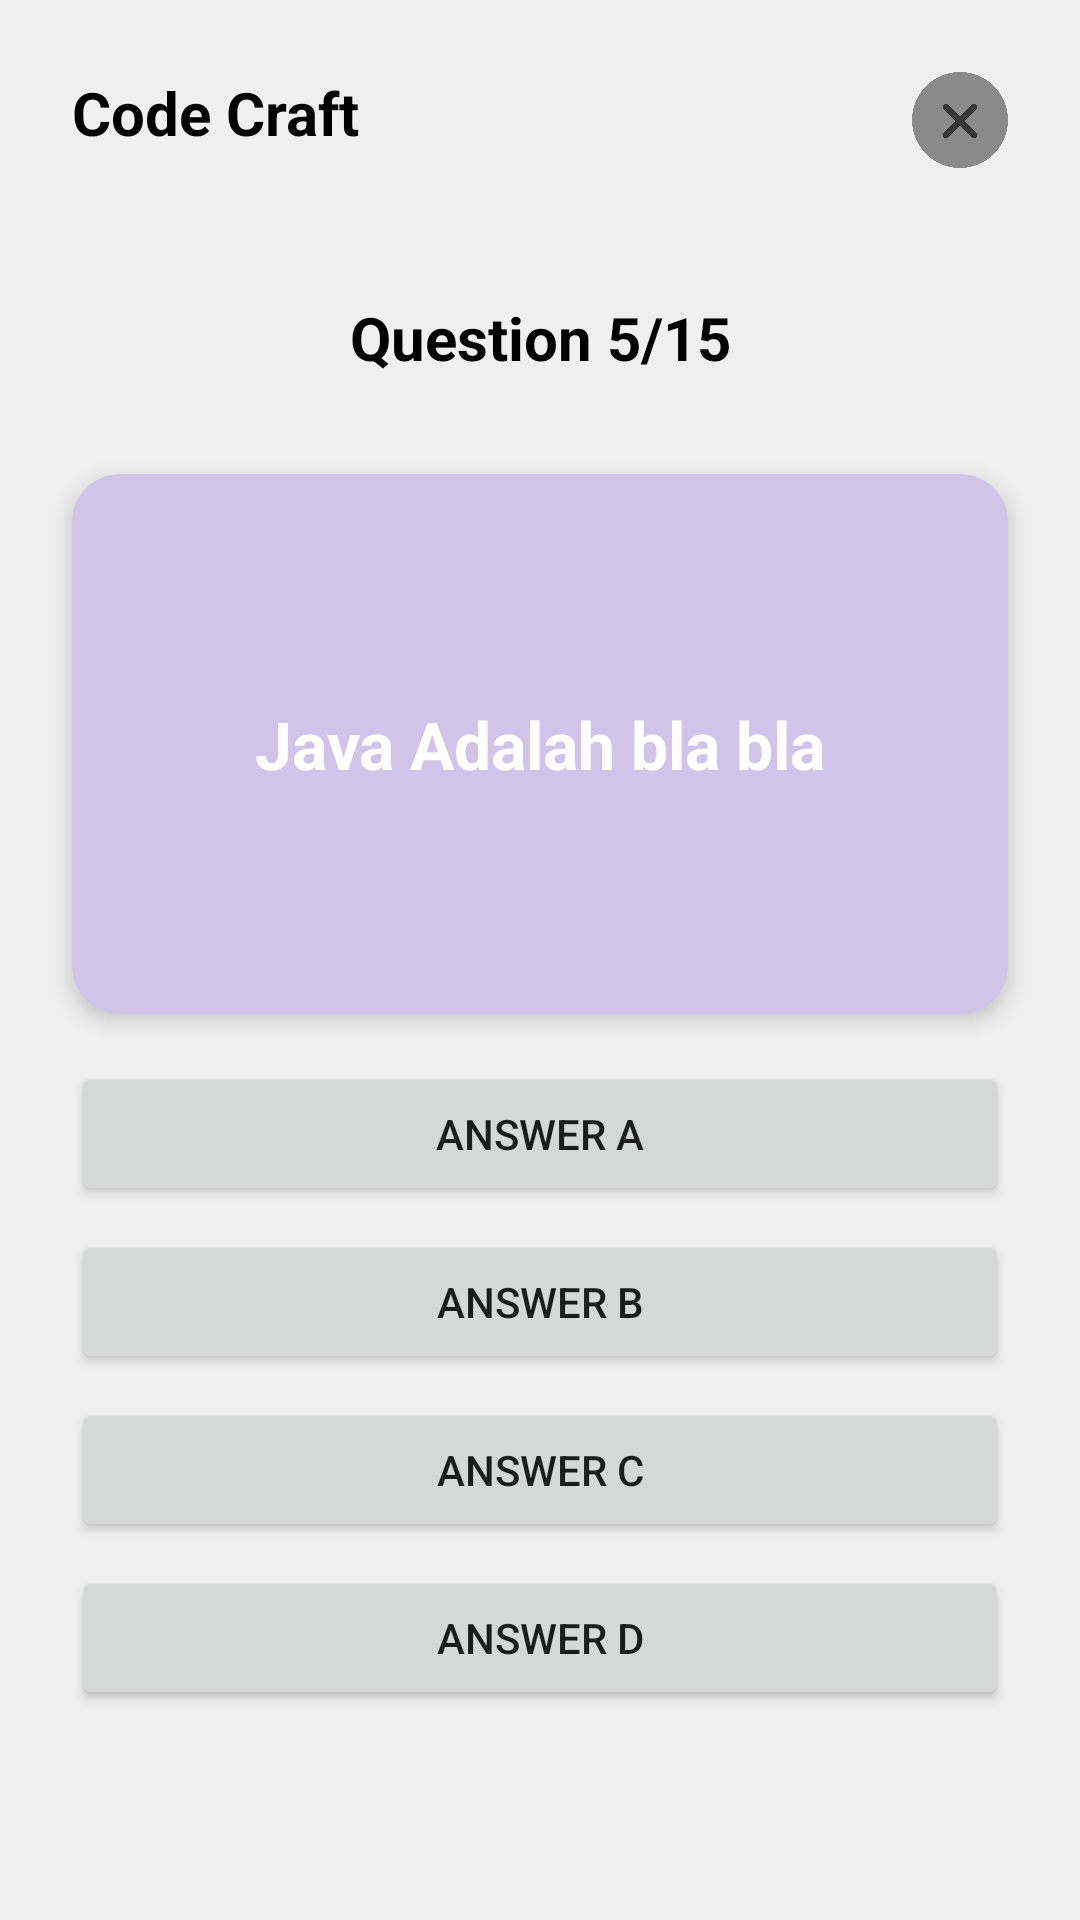

The Android layout XML behind this screen, and the referenced resources:
<!-- AndroidManifest.xml: application theme Theme.CodeCraft -->
<!-- res/layout/activity_quiz_question.xml -->
<?xml version="1.0" encoding="utf-8"?>
<androidx.constraintlayout.widget.ConstraintLayout xmlns:android="http://schemas.android.com/apk/res/android"
    xmlns:app="http://schemas.android.com/apk/res-auto"
    xmlns:tools="http://schemas.android.com/tools"
    android:id="@+id/main"
    android:layout_width="match_parent"
    android:layout_height="match_parent"
    android:background="#F0F0F0"
    tools:context=".QuizQuestion">

    <TextView
        android:id="@+id/app_title_quiz"
        android:layout_width="wrap_content"
        android:layout_height="wrap_content"
        android:layout_marginStart="24dp"
        android:layout_marginTop="24dp"
        android:text="Code Craft"
        android:textColor="@android:color/black"
        android:textSize="20sp"
        android:textStyle="bold"
        app:layout_constraintStart_toStartOf="parent"
        app:layout_constraintTop_toTopOf="parent" />

    <ImageView
        android:id="@+id/close_icon_quiz"
        android:layout_width="32dp"
        android:layout_height="32dp"
        android:layout_marginTop="24dp"
        android:layout_marginEnd="24dp"
        android:clickable="true"
        android:contentDescription="Close"
        android:focusable="true"
        android:src="@drawable/close_icon"
        app:layout_constraintEnd_toEndOf="parent"
        app:layout_constraintTop_toTopOf="parent" />

    <TextView
        android:id="@+id/question_progress_text"
        android:layout_width="wrap_content"
        android:layout_height="wrap_content"
        android:layout_marginTop="48dp"
        android:text="Question 5/15"
        android:textColor="@android:color/black"
        android:textSize="20sp"
        android:textStyle="bold"
        app:layout_constraintEnd_toEndOf="parent"
        app:layout_constraintStart_toStartOf="parent"
        app:layout_constraintTop_toBottomOf="@id/app_title_quiz" />

    <androidx.cardview.widget.CardView
        android:id="@+id/question_card"
        android:layout_width="0dp"
        android:layout_height="180dp"
        android:layout_marginStart="24dp"
        android:layout_marginTop="32dp"
        android:layout_marginEnd="24dp"
        android:backgroundTint="#D1C4E9"
        app:cardCornerRadius="16dp"
        app:cardElevation="4dp"
        app:layout_constraintEnd_toEndOf="parent"
        app:layout_constraintStart_toStartOf="parent"
        app:layout_constraintTop_toBottomOf="@id/question_progress_text">

        <TextView
            android:id="@+id/question_text"
            android:layout_width="match_parent"
            android:layout_height="match_parent"
            android:gravity="center"
            android:padding="16dp"
            android:text="Java Adalah bla bla"
            android:textColor="@android:color/white"
            android:textSize="22sp"
            android:textStyle="bold" />
    </androidx.cardview.widget.CardView>

    <Button
        android:id="@+id/button"
        android:layout_width="0dp"
        android:layout_height="wrap_content"
        android:layout_marginStart="24dp"
        android:layout_marginEnd="24dp"
        android:layout_marginTop="16dp"
        android:text="Answer A"
        app:layout_constraintTop_toBottomOf="@id/question_card"
        app:layout_constraintStart_toStartOf="parent"
        app:layout_constraintEnd_toEndOf="parent"/>

    <Button
        android:id="@+id/button2"
        android:layout_width="0dp"
        android:layout_height="wrap_content"
        android:layout_marginStart="24dp"
        android:layout_marginEnd="24dp"
        android:layout_marginTop="8dp"
        android:text="Answer B"
        app:layout_constraintTop_toBottomOf="@id/button"
        app:layout_constraintStart_toStartOf="parent"
        app:layout_constraintEnd_toEndOf="parent"/>

    <Button
        android:id="@+id/button3"
        android:layout_width="0dp"
        android:layout_height="wrap_content"
        android:layout_marginStart="24dp"
        android:layout_marginEnd="24dp"
        android:layout_marginTop="8dp"
        android:text="Answer C"
        app:layout_constraintTop_toBottomOf="@id/button2"
        app:layout_constraintStart_toStartOf="parent"
        app:layout_constraintEnd_toEndOf="parent"/>

    <Button
        android:id="@+id/button4"
        android:layout_width="0dp"
        android:layout_height="wrap_content"
        android:layout_marginStart="24dp"
        android:layout_marginEnd="24dp"
        android:layout_marginTop="8dp"
        android:text="Answer D"
        app:layout_constraintTop_toBottomOf="@id/button3"
        app:layout_constraintStart_toStartOf="parent"
        app:layout_constraintEnd_toEndOf="parent"/>

</androidx.constraintlayout.widget.ConstraintLayout>
<!-- resources referenced by this layout -->
<resources>
  <!-- drawable close_icon: png bitmap (drawable, 11511 bytes) -->
  <style name="Theme.CodeCraft" parent="Theme.MaterialComponents.DayNight.NoActionBar">
          <item name="colorPrimary">@color/purple_darker</item>
          <item name="colorPrimaryVariant">@color/purple_darker</item>
          <item name="colorOnPrimary">@color/white</item>
          <item name="colorSecondary">@color/purple_light</item>
          <item name="colorSecondaryVariant">@color/purple_light</item>
          <item name="colorOnSecondary">@color/white</item>
          <item name="android:statusBarColor" tools:targetApi="l">?attr/colorPrimaryVariant</item>
      </style>
  <color name="purple_darker">#9C27B0</color>
  <color name="white">#FFFFFFFF</color>
  <color name="purple_light">#D1C4E9</color>
</resources>
